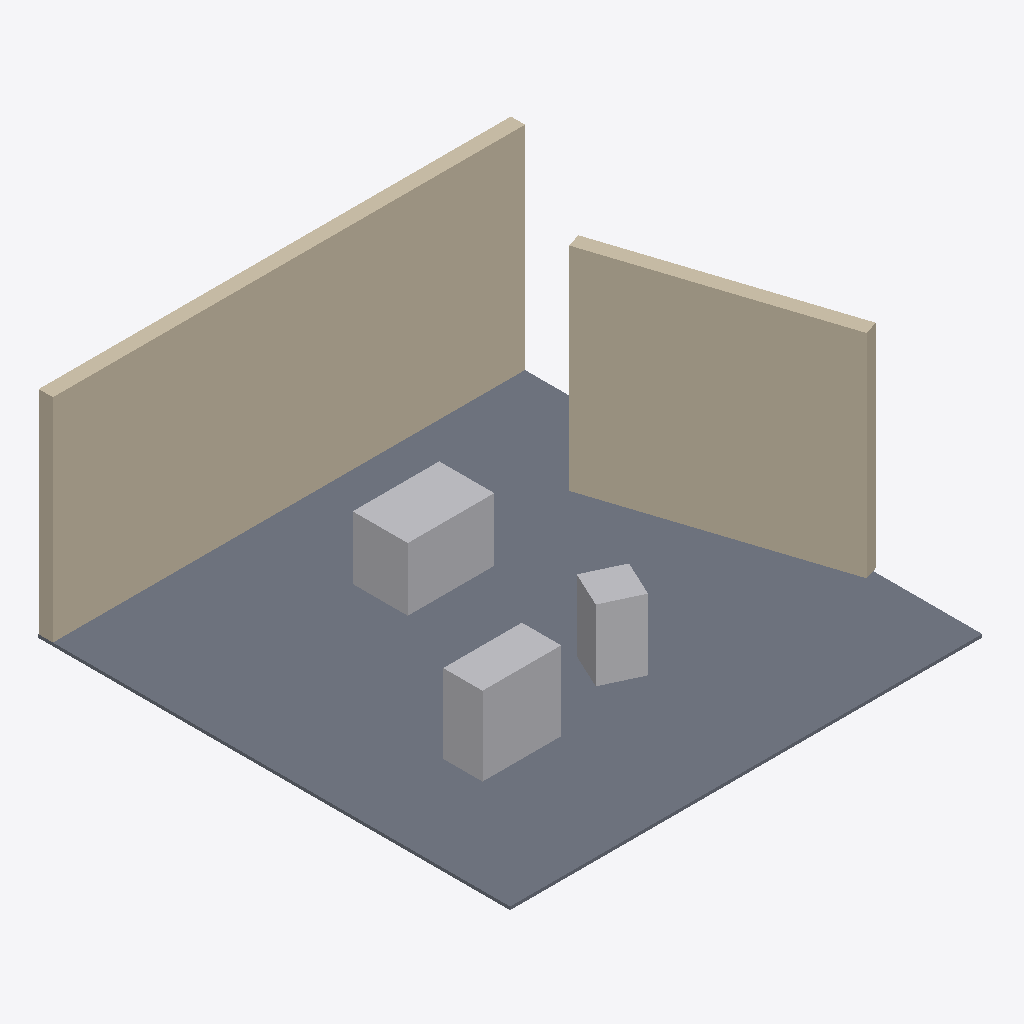
Isometric view of an IFC building model (IFC-SPF (STEP), schema IFC4, length unit metre), seen from the south-west, elements coloured by IFC class: 3 other elements (light grey), 2 walls (beige), 1 slab (grey).
Extent 6.0 m × 6.0 m × 2.7 m (x, y, z). Storeys (1): Scanned floor at 0.00 m. Elements (6): 3 IfcFurniture, 2 IfcWall, 1 IfcSlab.

HEADER;
FILE_DESCRIPTION(('ViewDefinition [ReferenceView_V1.2]'),'2;1');
FILE_NAME('scene.ifc','2026-11-14T00:00:00',(''),('BrainSNN'),'BrainSNN scene compiler','BrainSNN World Builder','');
FILE_SCHEMA(('IFC4'));
ENDSEC;
DATA;
#14=IFCPROJECT('1HPDcISOPOBAKV0n_PnoAw',$,'Authored out-of-date room','Compiled by BrainSNN World Builder from a reconstruction; not a surveyed model.',$,$,$,(#7),#13);
#16=IFCSITE('0plYhOKgjKOPDQ_hYbceWl',$,'Site',$,$,#15,$,$,.ELEMENT.,$,$,$,$,$);
#18=IFCBUILDING('3T$WtKtWDSZxYtxnSjumWv',$,'Building',$,$,#17,$,$,.ELEMENT.,$,$,$);
#20=IFCBUILDINGSTOREY('1EI_cMl0nIyxJmPLl6Z2G9',$,'Scanned floor',$,$,#19,$,$,.ELEMENT.,0.0);
#42=IFCSLAB('1VTL4ddPrMQw3lotlFAz73',$,'Floor bounding extent','Point-cloud bounding rectangle; not a room outline or measured floor assembly.',$,#37,#41,$,.FLOOR.);
#129=IFCWALL('1jC700IuXM$g8$gXW8roUL',$,'wall_1',$,$,#124,#128,$,.NOTDEFINED.);
#150=IFCWALL('1jsf9Y3wbT9xcS0ioJnwcA',$,'wall_2',$,$,#145,#149,$,.NOTDEFINED.);
#107=IFCFURNITURE('3XfSRnqP5T39tGlVTR_Adn',$,'table',$,$,#102,#106,$,.NOTDEFINED.);
#85=IFCFURNITURE('14oLzy_4LHdQ2a3iULaSpu',$,'cabinet',$,$,#80,#84,$,.NOTDEFINED.);
#63=IFCFURNITURE('3snNNi2CvS$fwBbyVJ4A1_',$,'chair',$,$,#58,#62,$,.NOTDEFINED.);
ENDSEC;
